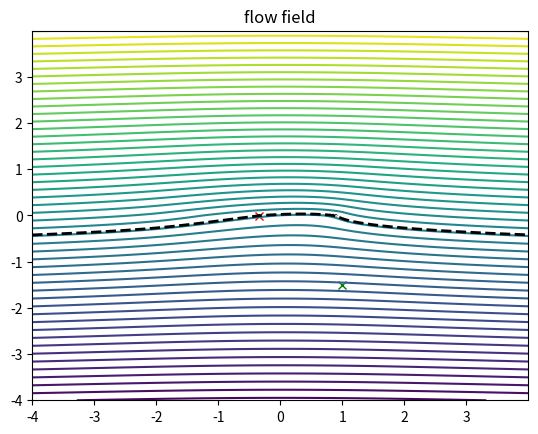

This chart was generated by the following Python code:
import numpy as np
import matplotlib.pyplot as plot 

domainWidth = 4;

xMin = -domainWidth
xMax = domainWidth
zMin = -domainWidth
zMax = domainWidth

dx = dz = 0.003

# Create axis' using domain at the defined resolution
xAxis = np.arange( xMin, xMax, dx )
zAxis = np.arange( zMin, zMax, dz )

# We take our 2 axis and then create a grid
x,z = np.meshgrid( xAxis, zAxis )
 

def getVelocitys( streamFunction ):
	dXpsi,dZpsi = np.gradient( streamFunction );
	
	u = dXpsi/dz
	w = -dZpsi/dx
	
	return [u,w]

def getPressureCFs( u,w,Uref ):
	return 1-(((u**2) + (w**2)) / (Uref**2))

# Stream function for linear flow
def linearSF( x,z, alpha, speed ):
    return speed*( (z*np.cos(alpha) ) - (x*np.sin(alpha) )  )

# Stream function source/sink
def sourceSF( x0,z0, x,z, flowRate ): 
    return (flowRate/(2*np.pi)) * np.arctan( (z-z0)/(x-x0) )

# Stream function doublet
def doubletSF( x0,z0, x,z, strength ): 
    return (-strength/(2*np.pi)) * ( ( z-z0 )/( (x-x0)**2 + (z-z0)**2 ) )

# Stream function vortex
def vortexSF( x0,z0, x,z, Gamma ): 
    return (Gamma/(2*np.pi)) * np.log( np.sqrt( (x-x0)**2 + (z-z0)**2 ) )

# returns [X,Z]
def getLowestVelPoint( x,z, u,w ):
	xIndx,zIndx = np.unravel_index( np.argmin( np.abs( u ) + np.abs( w ) ), u.shape )

	xPos = x[ xIndx, zIndx ];
	zPos = z[ xIndx, zIndx ]; 

	return xPos, zPos



def getStagnationPoints( x,z, u,w ): 
	stagnationValue = np.min( np.abs( u ) + np.abs( w ) )*1.5
	if ( stagnationValue > 0.2 ):
		print("unable to find stagnation point (try increasing dx), lowest vel was: ",stagnationValue/1.5)
		return [[],[]]

	print("using sv:", stagnationValue)

	pointIndecies = np.where(  ( np.abs( u ) + np.abs( w ) )< stagnationValue) 

	return [ x[pointIndecies], z[pointIndecies] ];

def getStagnationSFVal( x,z, u,w, streamFunction ):
	xIndx,zIndx = np.unravel_index( np.argmin( np.abs( u ) + np.abs( w ) ), u.shape ) 

	return streamFunction[ xIndx, zIndx ]
 
def readValue( X, Z, dataGrid, showOnGraph=False ):
	if ( showOnGraph ):
		plot.plot( X, Z, "gx" )

	return dataGrid[ int((Z-zMin)/dz), int((X-xMin)/dx) ]
 
 
def filterExtreme( inp, maxMag ):
	return np.where( abs(inp)<maxMag, inp, maxMag*inp/abs(inp) )

Uinf = 1.2;



streamFunction = linearSF( x,z, 0, Uinf );
for i in range(0, 60):
	I = i/20
	streamFunction += vortexSF( 1-I, 0, x, z, (3-I)/60 )
 
u,w = getVelocitys( streamFunction )

 
cp = getPressureCFs( u,w, Uinf )



plot.figure(69)
plot.title("flow field") 

stX,stZ = getStagnationPoints( x,z,u,w )

plot.plot( stX, stZ, "rx" )
#plot.colorbar( plot.contourf( x, z, filterExtreme( cp, 2 ), 60 ) )

#plot.quiver( x, z, filterExtreme( u, 200), filterExtreme( w, 200) )

print("cp at (1,-1.5):", readValue( 1,-1.5, cp, True ) )
print("mStag: ", getLowestVelPoint( x,z,u,w ) )
print("stags: ",stX,stZ )

plot.contour( x, z, filterExtreme( streamFunction, 100 ), 50 ) 

plot.contour( x, z, streamFunction,[getStagnationSFVal( x,z,u,w,streamFunction )], linewidths=2, colors="black" ) 

plot.show()

